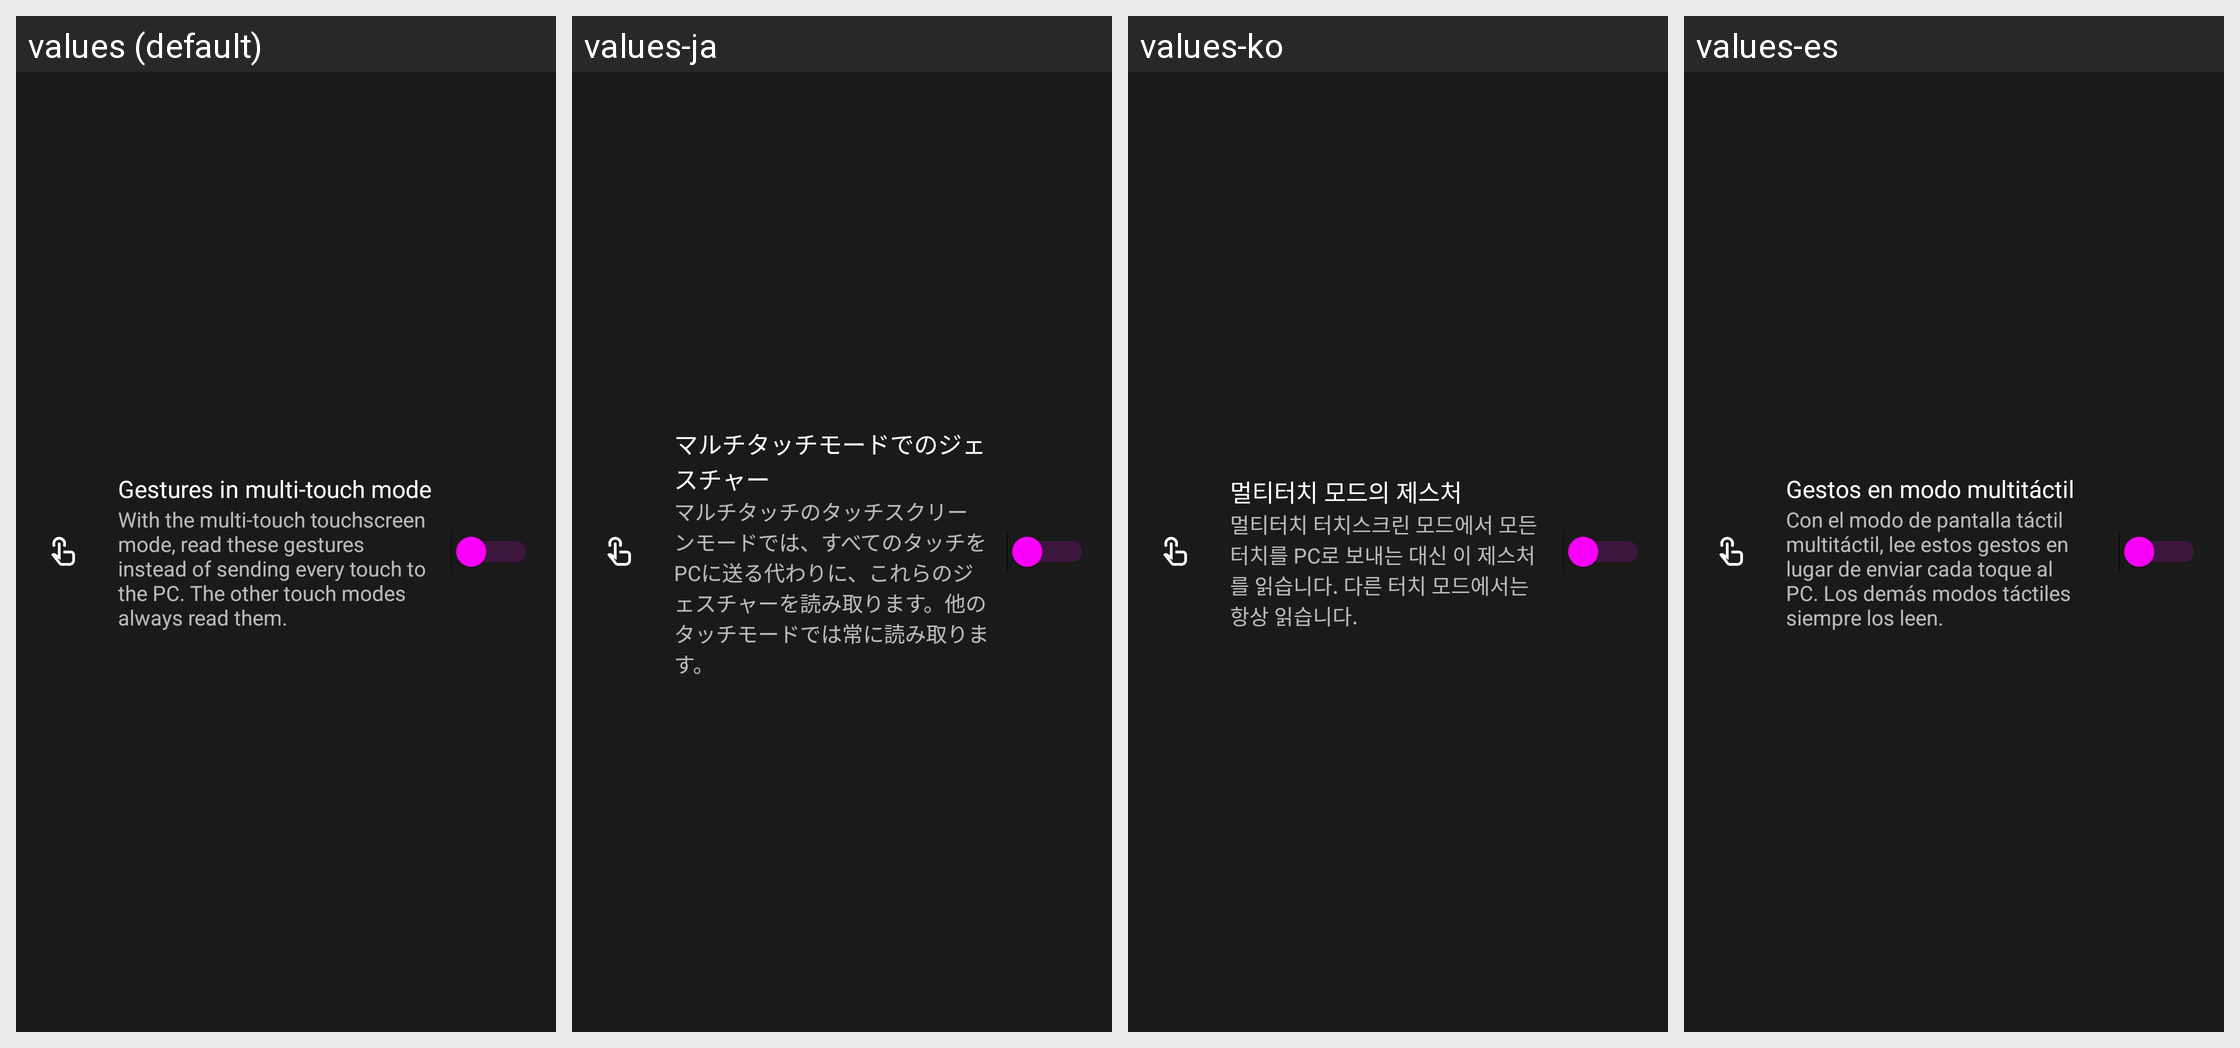

Here is an Android app screen in its default locale and in the app's own translations. Write out the translated-string differences for the strings that appear on this screen.
Android screen res/layout/gesture_switch_row.xml rendered under 4 locales, left to right: values (default), values-ja, values-ko, values-es. Device: Nexus 5 (rendered at 1080×1920; each locale shown at half size, 540×960, under a caption strip naming it); theme AppTheme.
Other locales in the repository, not shown: values-cs, values-de, values-el, values-en-rAU, values-fr, values-hu, values-in, values-it, values-iw, values-nb-rNO, values-nl, values-pl, values-pt, values-pt-rBR, values-ro, values-ru, values-sv, values-tr, values-uk, values-vi, values-zh-rCN, values-zh-rTW.
Strings drawn on this screen, with the default value and each locale's value (text and hints the layout hard-codes, and strings that could not be matched under every locale, appear in the picture but are not listed):

gesture_multitouch_title
  values: Gestures in multi-touch mode
  values-ja: マルチタッチモードでのジェスチャー
  values-ko: 멀티터치 모드의 제스처
  values-es: Gestos en modo multitáctil

gesture_multitouch_summary
  values: With the multi-touch touchscreen mode, read these gestures instead of sending every touch to the PC. The other touch modes always read them.
  values-ja: マルチタッチのタッチスクリーンモードでは、すべてのタッチをPCに送る代わりに、これらのジェスチャーを読み取ります。他のタッチモードでは常に読み取ります。
  values-ko: 멀티터치 터치스크린 모드에서 모든 터치를 PC로 보내는 대신 이 제스처를 읽습니다. 다른 터치 모드에서는 항상 읽습니다.
  values-es: Con el modo de pantalla táctil multitáctil, lee estos gestos en lugar de enviar cada toque al PC. Los demás modos táctiles siempre los leen.
